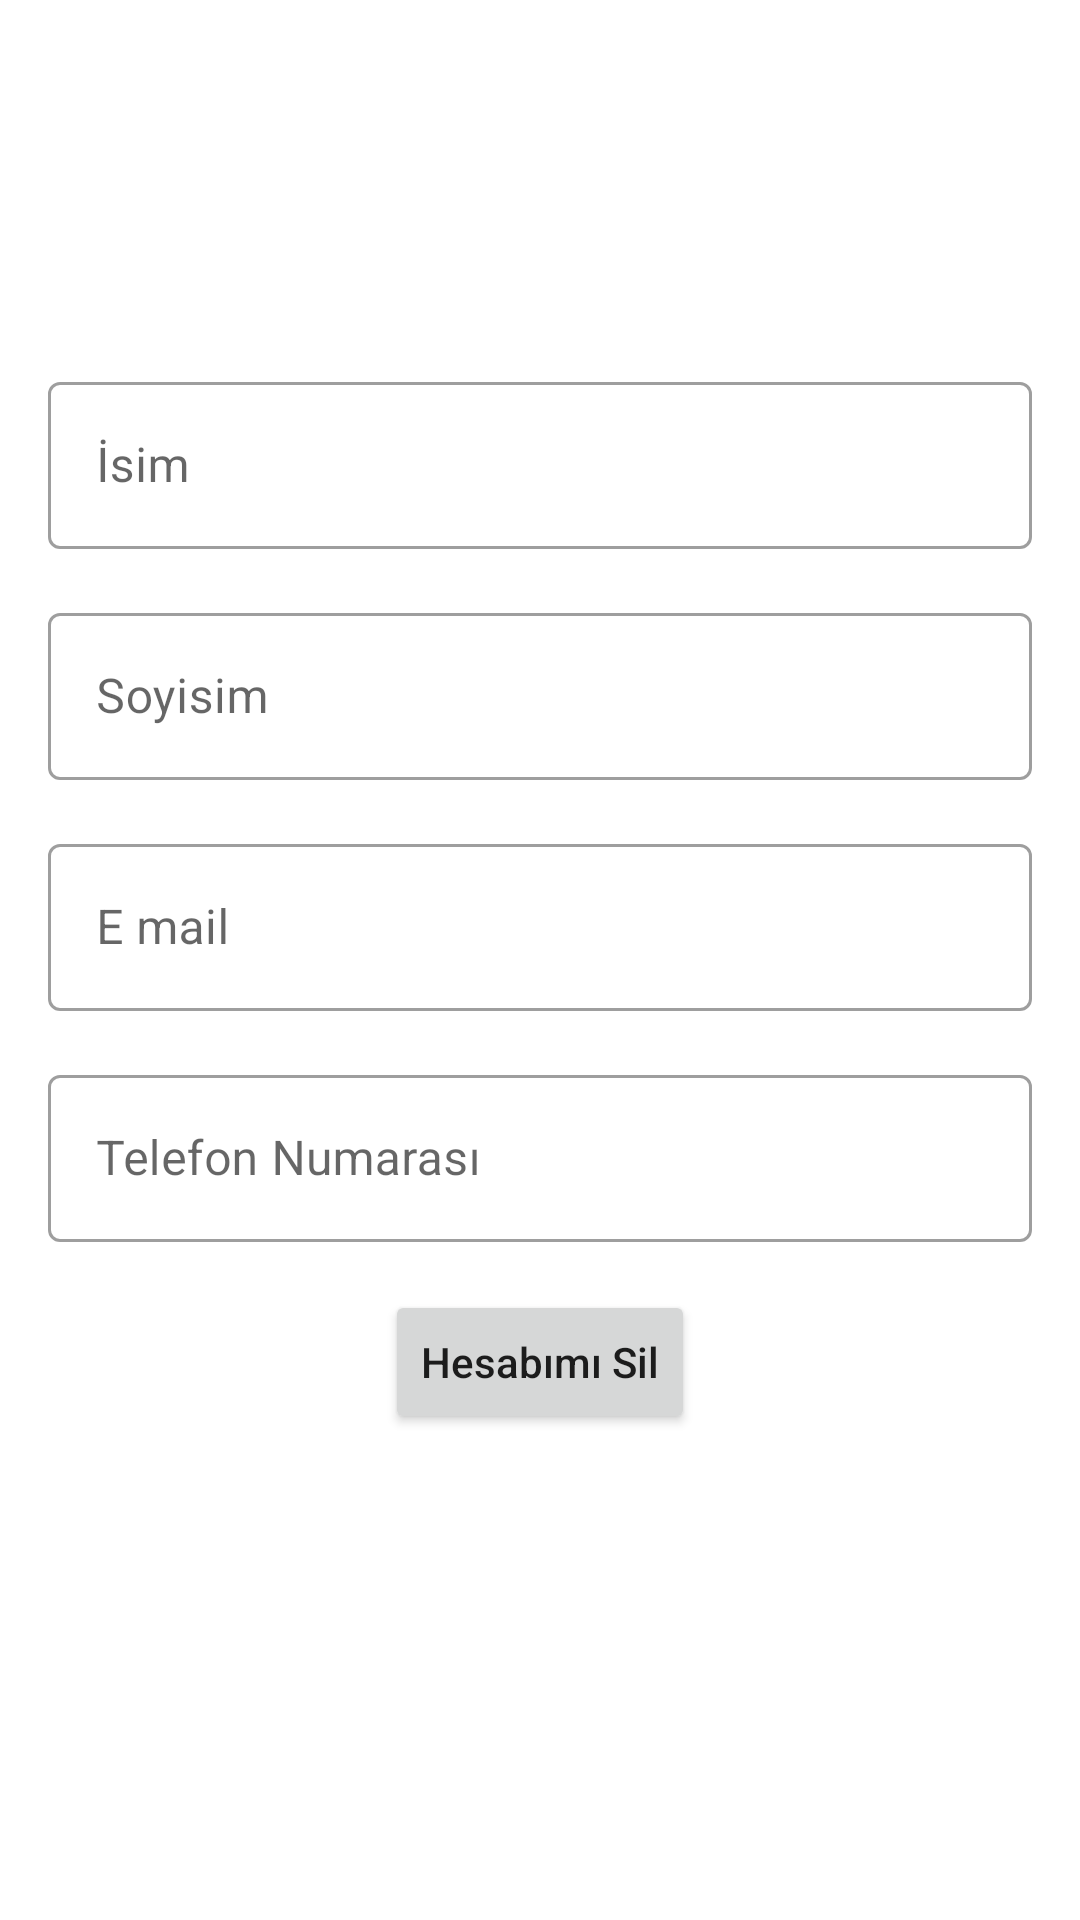

Reconstruct the res/layout file that produces this screen, plus the resources it refers to.
<!-- AndroidManifest.xml: application theme Theme.Elver -->
<!-- res/layout/fragment_user_profile.xml -->
<?xml version="1.0" encoding="utf-8"?>
<androidx.constraintlayout.widget.ConstraintLayout xmlns:android="http://schemas.android.com/apk/res/android"
    xmlns:app="http://schemas.android.com/apk/res-auto"
    xmlns:tools="http://schemas.android.com/tools"
    android:layout_width="match_parent"
    android:layout_height="match_parent"
    tools:context=".presentation.ui.user_profile.UserProfileFragment">

    <ProgressBar
        android:id="@+id/progress_bar"
        android:layout_width="48dp"
        android:layout_height="48dp"
        android:visibility="gone"
        app:layout_constraintBottom_toBottomOf="parent"
        app:layout_constraintEnd_toEndOf="parent"
        app:layout_constraintStart_toStartOf="parent"
        app:layout_constraintTop_toTopOf="parent" />

    <LinearLayout
        android:id="@+id/layout"
        android:layout_width="match_parent"
        android:layout_height="match_parent"
        android:orientation="vertical"
        android:gravity="center|top">

        <ImageView
            android:id="@+id/image_view_user_profile"
            android:layout_width="90dp"
            android:layout_height="90dp"
            android:layout_marginTop="16dp"
            android:contentDescription="@string/image"
            android:src="@drawable/userprofile" />

        <com.google.android.material.textfield.TextInputLayout
            android:id="@+id/text_input_name"
            style="@style/Widget.MaterialComponents.TextInputLayout.OutlinedBox"
            android:layout_width="match_parent"
            android:layout_height="wrap_content"
            android:layout_marginTop="16dp"
            android:paddingStart="16dp"
            android:paddingEnd="16dp">

            <EditText
                android:id="@+id/edit_text_name"
                android:layout_width="match_parent"
                android:layout_height="wrap_content"
                android:focusable="false"
                android:inputType="none"
                android:hint="@string/name" />
        </com.google.android.material.textfield.TextInputLayout>

        <com.google.android.material.textfield.TextInputLayout
            android:id="@+id/text_input_surname"
            style="@style/Widget.MaterialComponents.TextInputLayout.OutlinedBox"
            android:layout_width="match_parent"
            android:layout_height="wrap_content"
            android:layout_marginTop="16dp"
            android:paddingStart="16dp"
            android:paddingEnd="16dp">

            <EditText
                android:id="@+id/edit_text_surname"
                android:layout_width="match_parent"
                android:layout_height="wrap_content"
                android:focusable="false"
                android:inputType="none"
                android:hint="@string/surname" />
        </com.google.android.material.textfield.TextInputLayout>

        <com.google.android.material.textfield.TextInputLayout
            android:id="@+id/text_input_e_mail"
            style="@style/Widget.MaterialComponents.TextInputLayout.OutlinedBox"
            android:layout_width="match_parent"
            android:layout_height="wrap_content"
            android:layout_marginTop="16dp"
            android:paddingStart="16dp"
            android:paddingEnd="16dp">

            <EditText
                android:id="@+id/edit_text_e_mail"
                android:layout_width="match_parent"
                android:layout_height="wrap_content"
                android:focusable="false"
                android:inputType="none"
                android:hint="@string/e_mail" />
        </com.google.android.material.textfield.TextInputLayout>

        <com.google.android.material.textfield.TextInputLayout
            android:id="@+id/text_input_phone"
            style="@style/Widget.MaterialComponents.TextInputLayout.OutlinedBox"
            android:layout_width="match_parent"
            android:layout_height="wrap_content"
            android:layout_marginTop="16dp"
            android:paddingStart="16dp"
            android:paddingEnd="16dp">

            <EditText
                android:id="@+id/edit_text_phone"
                android:layout_width="match_parent"
                android:layout_height="wrap_content"
                android:focusable="false"
                android:inputType="none"
                android:hint="@string/phone_number" />
        </com.google.android.material.textfield.TextInputLayout>

        <Button
            android:id="@+id/button_delete_my_account"
            android:layout_width="wrap_content"
            android:layout_height="wrap_content"
            android:layout_marginTop="16dp"
            android:textAllCaps="false"
            android:text="@string/delete_my_account"/>

    </LinearLayout>

</androidx.constraintlayout.widget.ConstraintLayout>
<!-- resources referenced by this layout -->
<resources>
  <string name="delete_my_account">Hesabımı Sil</string>
  <string name="e_mail">E mail</string>
  <string name="image">image</string>
  <string name="name">İsim</string>
  <string name="phone_number">Telefon Numarası</string>
  <string name="surname">Soyisim</string>
  <style name="Theme.Elver" parent="Theme.MaterialComponents.DayNight.NoActionBar">
          
          <item name="colorPrimary">@color/purple_500</item>
          <item name="colorPrimaryVariant">@color/purple_700</item>
          <item name="colorOnPrimary">@color/white</item>
          
          <item name="colorSecondary">@color/teal_200</item>
          <item name="colorSecondaryVariant">@color/teal_700</item>
          <item name="colorOnSecondary">@color/black</item>
          
          <item name="android:statusBarColor" tools:targetApi="l">?attr/colorPrimaryVariant</item>
          
      </style>
  <!-- not gathered from this repository: default colours our renderer supplied (Android Studio template values) -->
  <color name="purple_500">#FF6200EE</color>
  <color name="purple_700">#FF3700B3</color>
  <color name="teal_200">#FF03DAC5</color>
  <color name="teal_700">#FF018786</color>
  <color name="black">#FF000000</color>
  <color name="white">#FFFFFFFF</color>
</resources>
